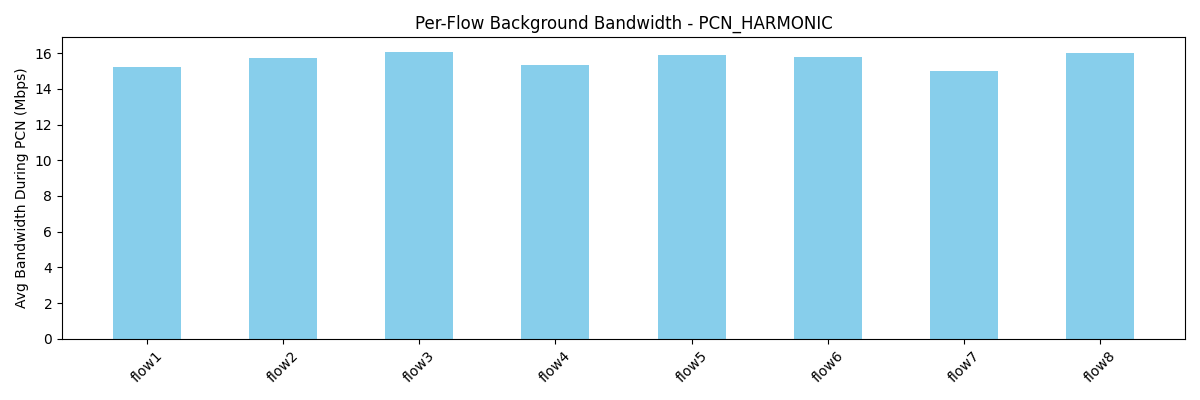

Values plotted in this chart, from the file beside it:
flow, avg_bw_before, avg_bw_during, avg_bw_after
flow1, 21.09, 15.21, 20.05
flow2, 27.97, 15.74, 19.25
flow3, 23.33, 16.08, 22.88
flow4, 19.07, 15.32, 22.65
flow5, 21.69, 15.92, 15.67
flow6, 21.33, 15.77, 17.72
flow7, 22.02, 14.98, 16.31
flow8, 20.11, 15.99, 17.08
